The GitHub repository erain120/AI contains a labelled image folder "dataset" with 10 categories: 10 yaozhed, 1 chongkong, 2 hanfeng, 3 yueyawan, 4 shuiban, 5 youban, 6 siban, 7 yiwu, 8 yahen, 9 zhehen. Examples follow, each with its label.

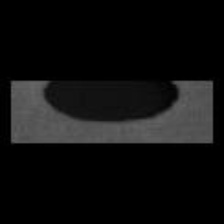
Label: 1 chongkong

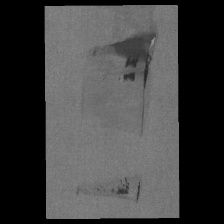
Label: 8 yahen

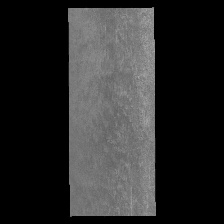
Label: 6 siban

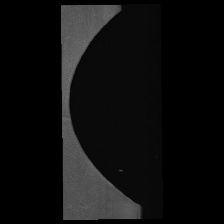
Label: 3 yueyawan

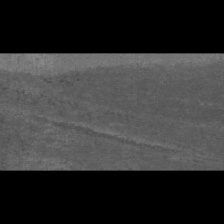
Label: 9 zhehen

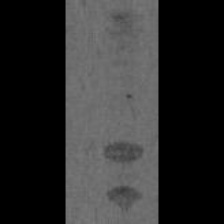
Label: 5 youban
